18-way image classification set "data" from GitHub (TeddyDharma/Food-Recommender); label vocabulary: ayam betutu, beberuk terong, coto makassar, gudeg, kerak telor, mie aceh, nasi kuning, nasi pecel, papeda, pempek, peuyeum, rawon, rendang, sate madura, serabi, soto banjar, soto lamongan, tahu sumedang.

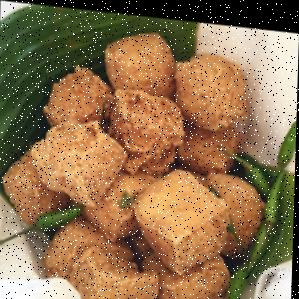
Label: tahu sumedang

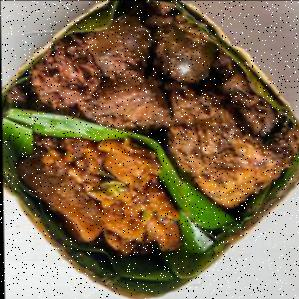
Label: gudeg

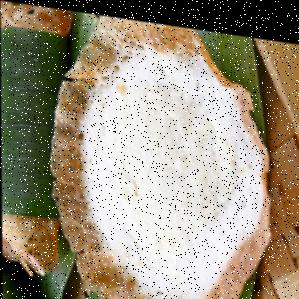
Label: serabi

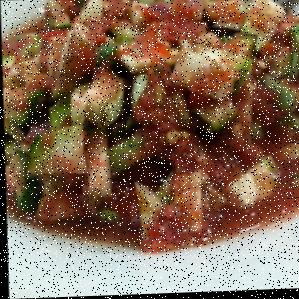
Label: beberuk terong

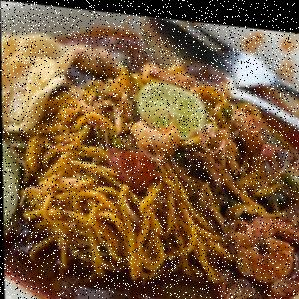
Label: mie aceh

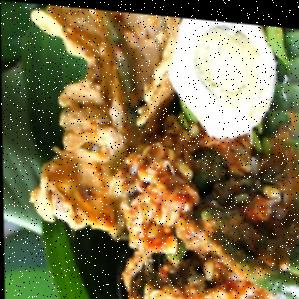
Label: nasi pecel
